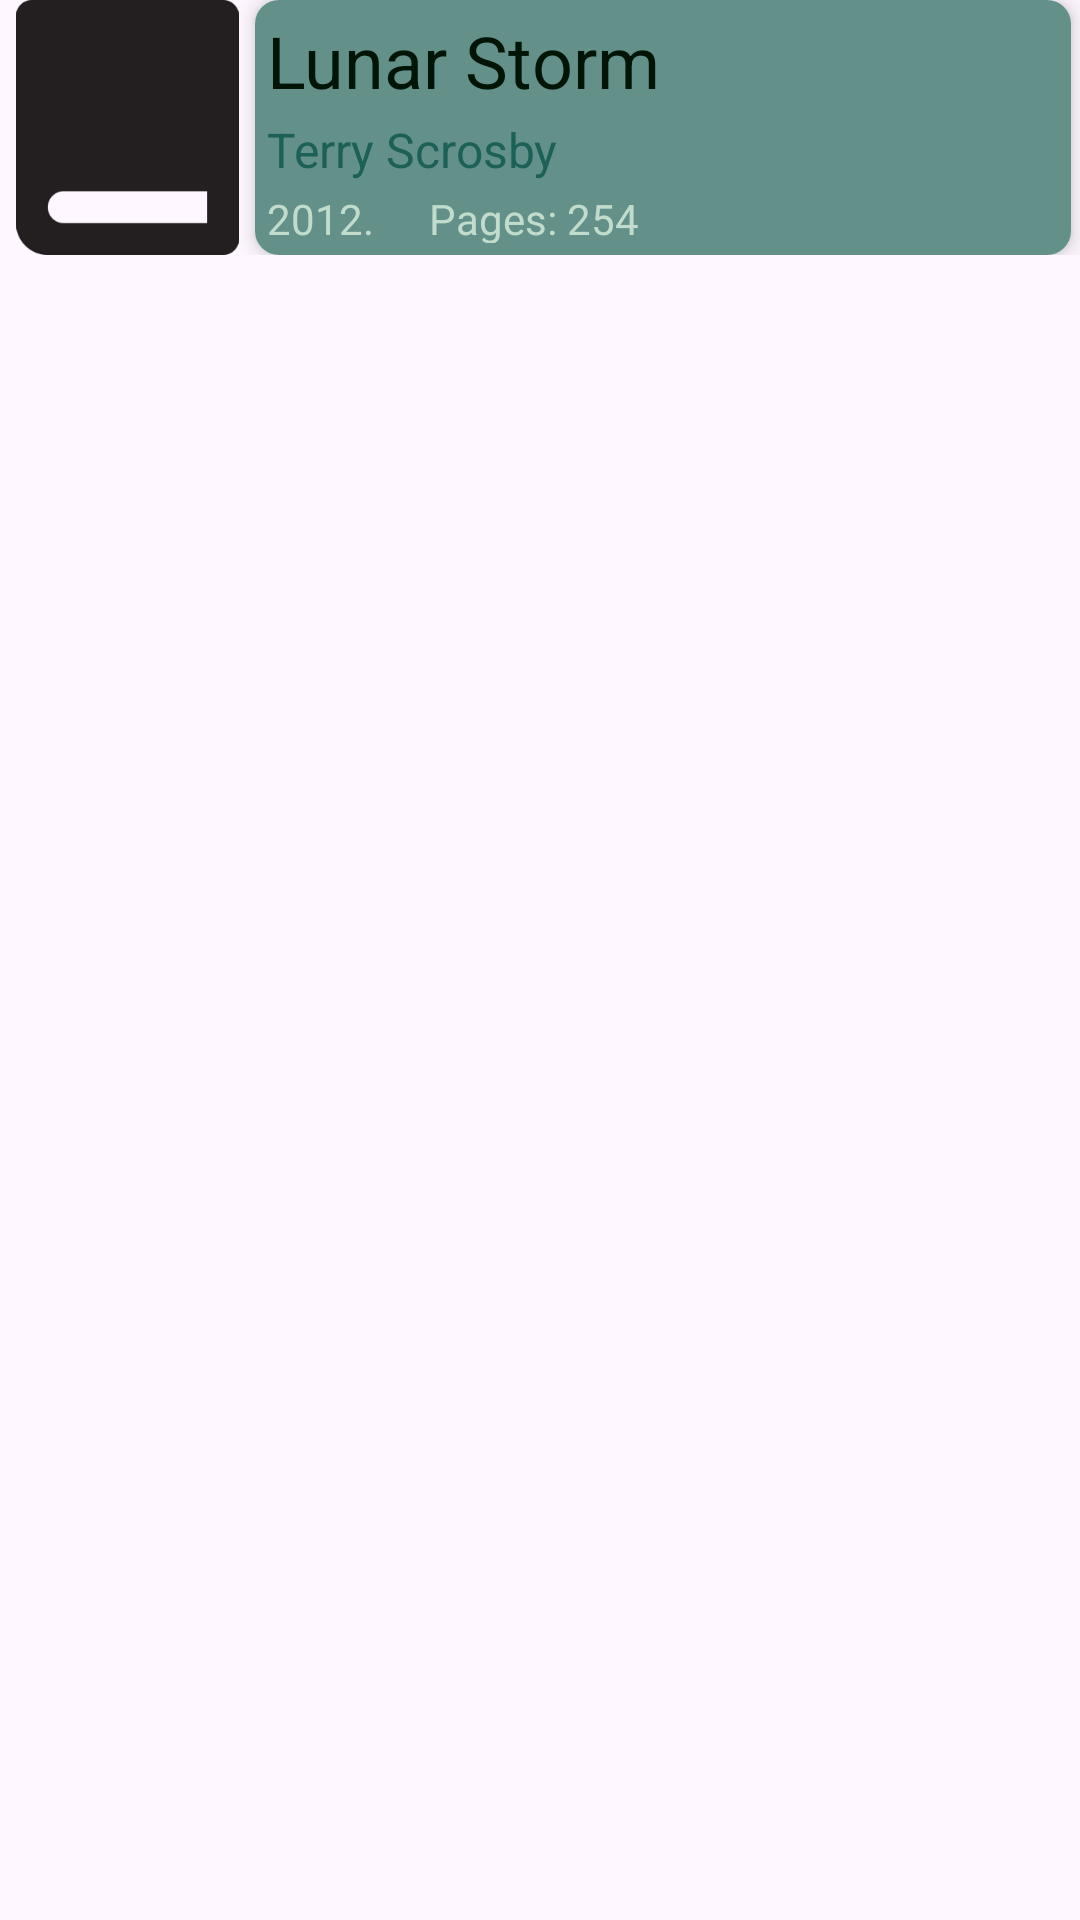

Produce the Android XML layout that renders to this screen, including the resource entries it uses.
<!-- AndroidManifest.xml: application theme Theme.Bookstacker -->
<!-- res/layout/fragment_list_of_added_books.xml -->
<?xml version="1.0" encoding="utf-8"?>
<RelativeLayout xmlns:android="http://schemas.android.com/apk/res/android"
    xmlns:app="http://schemas.android.com/apk/res-auto"
    xmlns:tools="http://schemas.android.com/tools"
    android:layout_width="wrap_content"
    android:layout_height="124dp"
    android:orientation="vertical">

    <RelativeLayout
        android:layout_width="match_parent"
        android:layout_height="100dp">

        <LinearLayout
            android:layout_width="match_parent"
            android:layout_height="wrap_content"
            android:orientation="horizontal"
            tools:ignore="UselessParent">

            <ImageView
                android:id="@+id/bookCover"
                android:layout_width="85dp"
                android:layout_height="85dp"
                app:srcCompat="@drawable/book"
                tools:ignore="ContentDescription" />

            <LinearLayout
                android:id="@+id/linearLayout"
                android:layout_width="match_parent"
                android:layout_height="match_parent"
                android:layout_marginEnd="3dp"
                android:background="@drawable/book_item_list_background"
                android:elevation="4dp"
                android:orientation="vertical"
                android:padding="4dp"
                tools:ignore="RtlSymmetry,UselessParent">
                


                <TextView
                    android:id="@+id/title"
                    android:layout_width="match_parent"
                    android:layout_height="wrap_content"
                    android:layout_weight="1"
                    android:maxLines="1"
                    android:ellipsize="end"
                    android:text="@string/BookNameTest"
                    android:textColor="#001506"
                    android:textSize="24sp"
                    tools:ignore="InefficientWeight,VisualLintBounds" />


                <TextView
                    android:id="@+id/author"
                    android:layout_width="match_parent"
                    android:layout_height="wrap_content"
                    android:maxLines="1"
                    android:ellipsize="end"
                    android:layout_weight="1"
                    android:text="@string/BookAuthorTest"
                    android:textColor="#1C6056"
                    android:textSize="16sp"
                    tools:ignore="TextContrastCheck" />

                <LinearLayout
                    android:layout_width="match_parent"
                    android:layout_height="15dp"
                    android:layout_weight="1"
                    android:orientation="horizontal"
                    tools:ignore="TextSizeCheck">

                    <TextView
                        android:id="@+id/year"
                        android:layout_width="54dp"
                        android:layout_height="wrap_content"
                        android:text="@string/BookReleaseYearTest"
                        android:textColor="#C1DCCC"
                        tools:ignore="NestedWeights,TextContrastCheck" />

                    <TextView
                        android:id="@+id/pages"
                        android:layout_width="wrap_content"
                        android:layout_height="wrap_content"
                        android:text="@string/BookPagesTest"
                        android:textColor="#C1DCCC"
                        tools:ignore="TextSizeCheck,TextContrastCheck" />

                </LinearLayout>

            </LinearLayout>

        </LinearLayout>

    </RelativeLayout>

    <ImageView
        android:id="@+id/bookmark_yellow"
        android:layout_width="64dp"
        android:layout_height="wrap_content"
        android:layout_alignParentEnd="true"
        android:layout_alignParentBottom="true"
        android:layout_marginEnd="4dp"
        android:layout_marginBottom="-4dp"
        android:contentDescription="@string/bookmark_description"
        android:translationZ="8dp"
        android:visibility="invisible"
        app:srcCompat="@drawable/bookmark_yellow"
        tools:ignore="NestedWeights,ImageContrastCheck,VisualLintBounds" />
    <ImageView
        android:id="@+id/bookmark_red"
        android:layout_width="64dp"
        android:layout_height="wrap_content"
        android:layout_alignParentEnd="true"
        android:layout_alignParentBottom="true"
        android:layout_marginEnd="4dp"
        android:layout_marginBottom="-4dp"
        android:contentDescription="@string/bookmark_description"
        android:translationZ="8dp"
        android:visibility="invisible"
        app:srcCompat="@drawable/bookmark_red"
        tools:ignore="NestedWeights,ImageContrastCheck,VisualLintBounds" />
    <ImageView
        android:id="@+id/bookmark_green"
        android:layout_width="64dp"
        android:layout_height="wrap_content"
        android:layout_alignParentEnd="true"
        android:layout_alignParentBottom="true"
        android:layout_marginEnd="4dp"
        android:visibility="invisible"
        android:layout_marginBottom="-4dp"
        android:contentDescription="@string/bookmark_description"
        android:translationZ="8dp"
        app:srcCompat="@drawable/bookmark_green"
        tools:ignore="NestedWeights,ImageContrastCheck,VisualLintBounds" />

</RelativeLayout>
<!-- resources referenced by this layout -->
<resources>
  <!-- drawable book: png bitmap (drawable, 3336 bytes) -->
  <!-- drawable book_item_list_background (drawable) -->
  <?xml version="1.0" encoding="utf-8"?>
  <shape xmlns:android="http://schemas.android.com/apk/res/android">
      <solid android:color="#63918A" />
      <corners android:radius="8dp" />
  </shape>
  <!-- drawable bookmark_green: png bitmap (drawable, 2335 bytes) -->
  <!-- drawable bookmark_red: png bitmap (drawable, 2359 bytes) -->
  <!-- drawable bookmark_yellow: png bitmap (drawable, 2383 bytes) -->
  <string name="BookAuthorTest">Terry Scrosby</string>
  <string name="BookNameTest">Lunar Storm</string>
  <string name="BookPagesTest">Pages: 254</string>
  <string name="BookReleaseYearTest">2012.</string>
  <string name="bookmark_description">bookmark_description</string>
  <style name="Theme.Bookstacker" parent="Base.Theme.Bookstacker" />
  <style name="Base.Theme.Bookstacker" parent="Theme.Material3.DayNight.NoActionBar">
          
          
      </style>
</resources>
